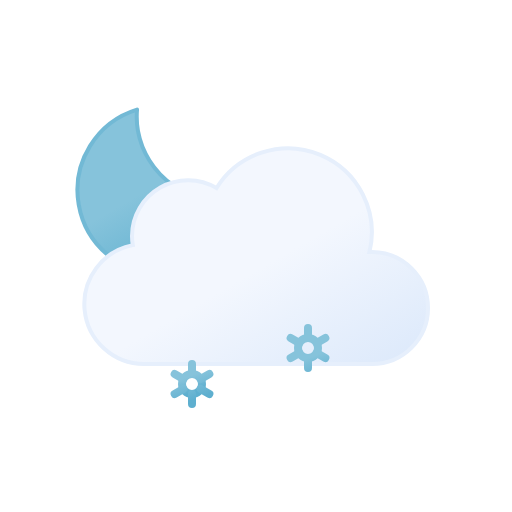
t = 0.00 s
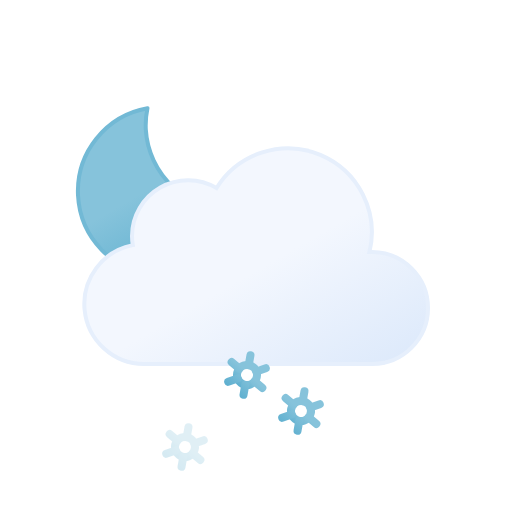
t = 1.75 s
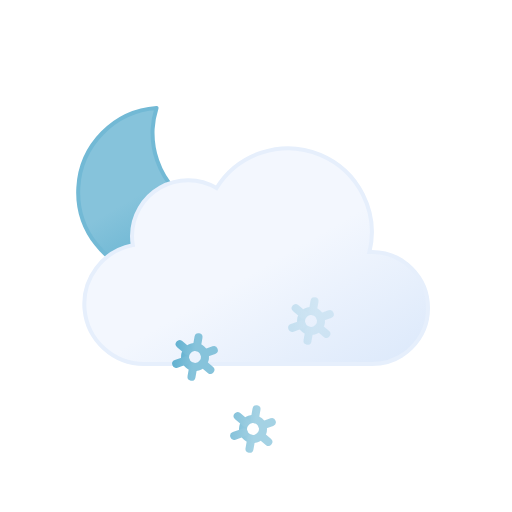
t = 3.25 s
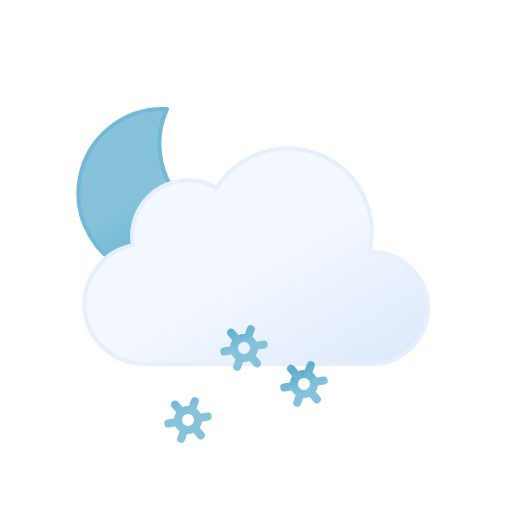
t = 5.00 s
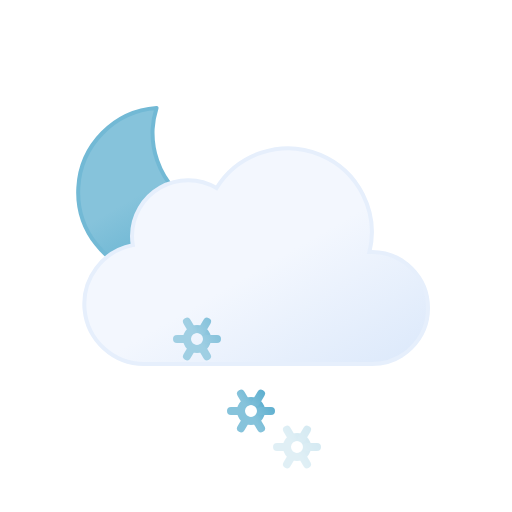
t = 6.75 s
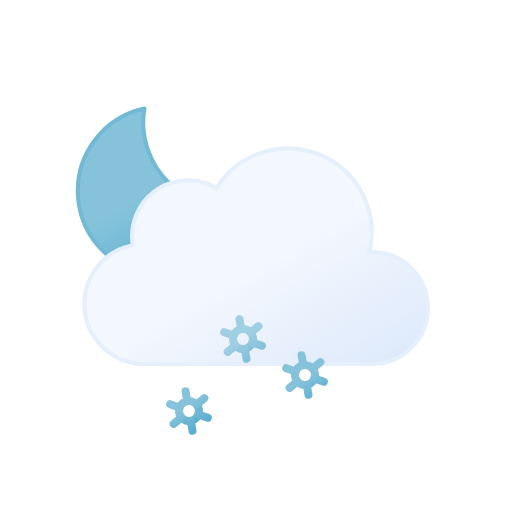
t = 8.75 s

The animated SVG that drew these frames (rendered in a browser with its animation timeline set to each time). Animation: 11 SMIL elements (animate=3,animateTransform=8); one cycle of 10.00 s, repeats indefinitely.

<svg xmlns="http://www.w3.org/2000/svg" xmlns:xlink="http://www.w3.org/1999/xlink" viewBox="0 0 64 64" width="64" height="64"><defs><linearGradient id="a" x1="13.58" x2="24.15" y1="15.57" y2="33.87" gradientUnits="userSpaceOnUse"><stop offset="0" stop-color="#86c3db"/><stop offset=".45" stop-color="#86c3db"/><stop offset="1" stop-color="#5eafcf"/><animateTransform attributeName="gradientTransform" dur="10s" repeatCount="indefinite" type="rotate" values="10 19.22 24.293; -10 19.22 24.293; 10 19.22 24.293"/></linearGradient><linearGradient id="b" x1="22.56" x2="39.2" y1="21.96" y2="50.8" gradientUnits="userSpaceOnUse"><stop offset="0" stop-color="#f3f7fe"/><stop offset=".45" stop-color="#f3f7fe"/><stop offset="1" stop-color="#deeafb"/></linearGradient><linearGradient id="c" x1="30.12" x2="31.88" y1="43.48" y2="46.52" xlink:href="#a"/><linearGradient id="d" x1="29.67" x2="32.33" y1="42.69" y2="47.31" xlink:href="#a"/><linearGradient id="e" x1="23.12" x2="24.88" y1="43.48" y2="46.52" xlink:href="#a"/><linearGradient id="f" x1="22.67" x2="25.33" y1="42.69" y2="47.31" xlink:href="#a"/><linearGradient id="g" x1="37.12" x2="38.88" y1="43.48" y2="46.52" xlink:href="#a"/><linearGradient id="h" x1="36.67" x2="39.33" y1="42.69" y2="47.31" xlink:href="#a"/></defs><path fill="url(#a)" stroke="#72b9d5" stroke-linecap="round" stroke-linejoin="round" stroke-width=".5" d="M29.33 26.68a10.61 10.61 0 01-10.68-10.54A10.5 10.5 0 0119 13.5a10.54 10.54 0 1011.5 13.11 11.48 11.48 0 01-1.17.07z"><animateTransform attributeName="transform" dur="10s" repeatCount="indefinite" type="rotate" values="-10 19.22 24.293; 10 19.22 24.293; -10 19.22 24.293"/></path><path fill="url(#b)" stroke="#e6effc" stroke-miterlimit="10" stroke-width=".5" d="M46.5 31.5h-.32a10.49 10.49 0 00-19.11-8 7 7 0 00-10.57 6 7.21 7.21 0 00.1 1.14A7.5 7.5 0 0018 45.5a4.19 4.19 0 00.5 0v0h28a7 7 0 000-14z"/><g><circle cx="31" cy="45" r="1.25" fill="none" stroke="url(#c)" stroke-miterlimit="10"/><path fill="none" stroke="url(#d)" stroke-linecap="round" stroke-miterlimit="10" d="M33.17 46.25l-1.09-.63m-2.16-1.24l-1.09-.63M31 42.5v1.25m0 3.75v-1.25m-1.08-.63l-1.09.63m4.34-2.5l-1.09.63"/><animateTransform additive="sum" attributeName="transform" dur="4s" repeatCount="indefinite" type="translate" values="-1 -6; 1 12"/><animateTransform additive="sum" attributeName="transform" dur="9s" repeatCount="indefinite" type="rotate" values="0 31 45; 360 31 45"/><animate attributeName="opacity" dur="4s" repeatCount="indefinite" values="0;1;1;1;0"/></g><g><circle cx="24" cy="45" r="1.25" fill="none" stroke="url(#e)" stroke-miterlimit="10"/><path fill="none" stroke="url(#f)" stroke-linecap="round" stroke-miterlimit="10" d="M26.17 46.25l-1.09-.63m-2.16-1.24l-1.09-.63M24 42.5v1.25m0 3.75v-1.25m-1.08-.63l-1.09.63m4.34-2.5l-1.09.63"/><animateTransform additive="sum" attributeName="transform" begin="-2s" dur="4s" repeatCount="indefinite" type="translate" values="1 -6; -1 12"/><animateTransform additive="sum" attributeName="transform" dur="9s" repeatCount="indefinite" type="rotate" values="0 24 45; 360 24 45"/><animate attributeName="opacity" begin="-2s" dur="4s" repeatCount="indefinite" values="0;1;1;1;0"/></g><g><circle cx="38" cy="45" r="1.25" fill="none" stroke="url(#g)" stroke-miterlimit="10"/><path fill="none" stroke="url(#h)" stroke-linecap="round" stroke-miterlimit="10" d="M40.17 46.25l-1.09-.63m-2.16-1.24l-1.09-.63M38 42.5v1.25m0 3.75v-1.25m-1.08-.63l-1.09.63m4.34-2.5l-1.09.63"/><animateTransform additive="sum" attributeName="transform" begin="-1s" dur="4s" repeatCount="indefinite" type="translate" values="1 -6; -1 12"/><animateTransform additive="sum" attributeName="transform" dur="9s" repeatCount="indefinite" type="rotate" values="0 38 45; 360 38 45"/><animate attributeName="opacity" begin="-1s" dur="4s" repeatCount="indefinite" values="0;1;1;1;0"/></g></svg>